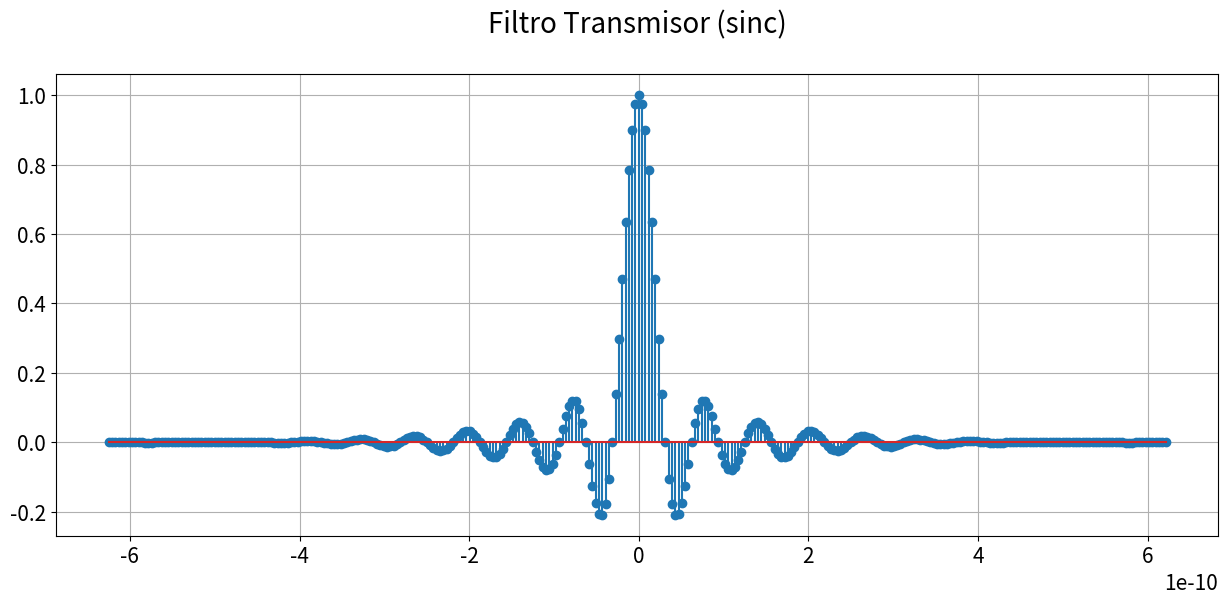
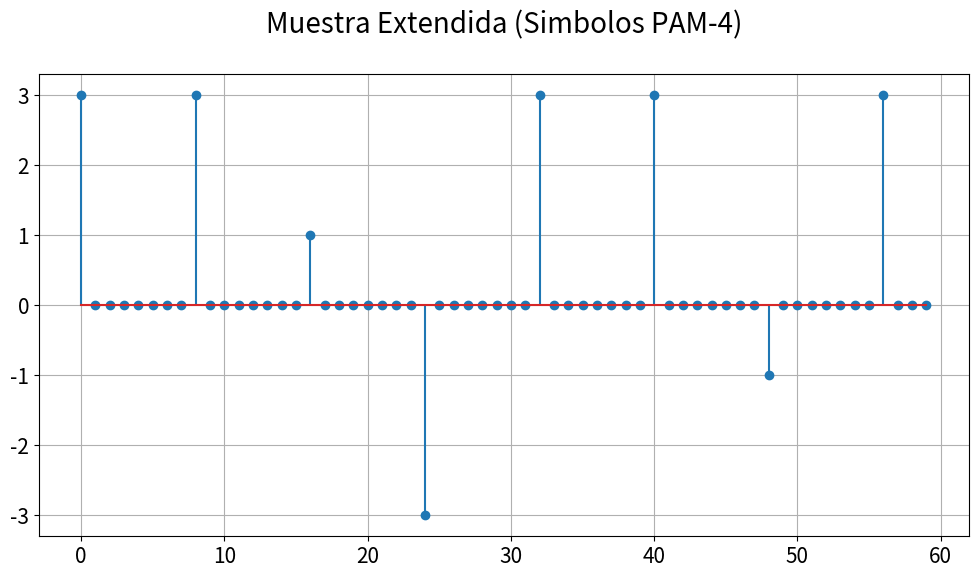
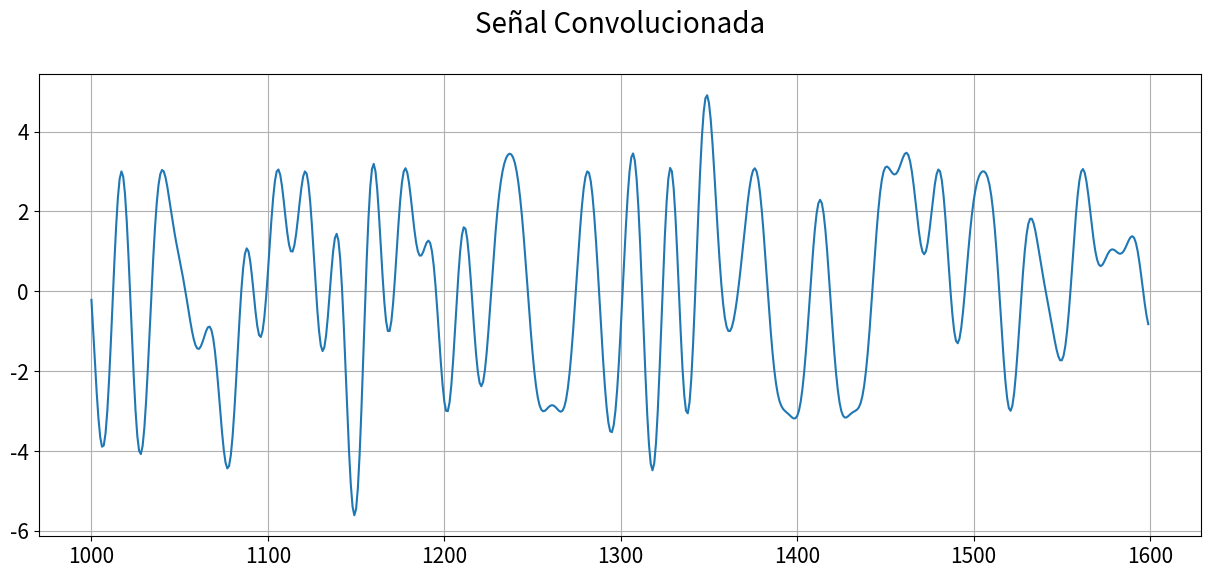
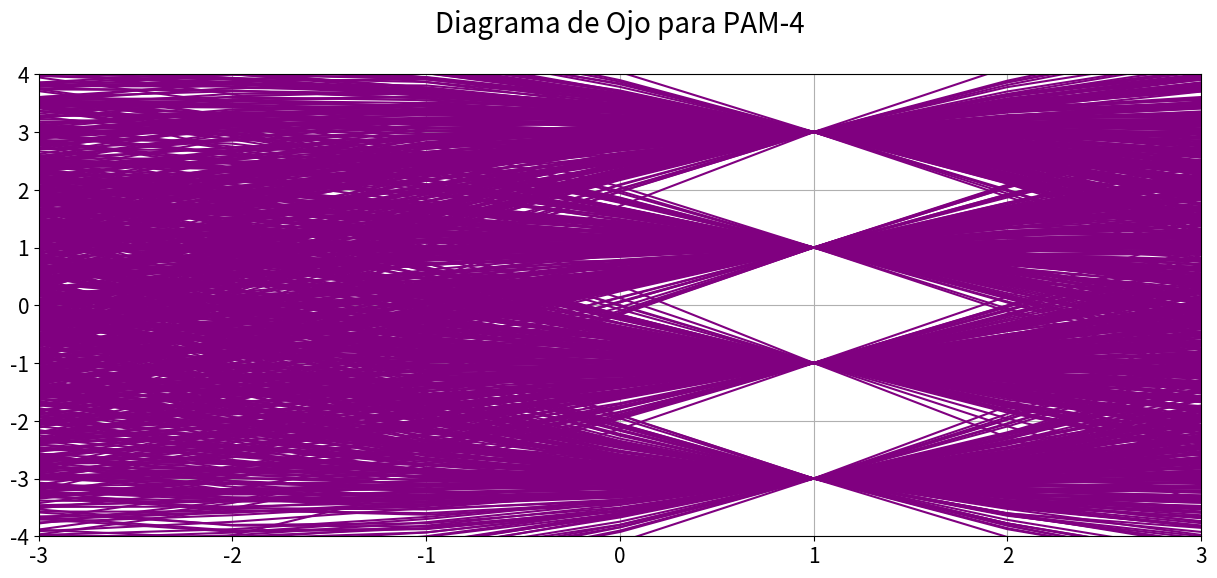

Write Python code to recreate these figures, in order.
import numpy as np
import matplotlib.pyplot as plt
from scipy.signal import convolve
import datetime

# ====================
#  Configuración y Filtro g[n]
# ====================

fB = 32e9    # Velocidad de símbolos (baud rate)
T = 1 / fB   # Tiempo entre símbolos
M = 8        # Factor de sobremuestreo
fs = fB * M  # Sample rate
alpha = 0.1  # Factor de roll-off
L = 20       # (2 * L * M + 1) es el largo del filtro sobremuestreado

t = np.arange(-L, L, 1 / M) * T
gn = np.sinc(t / T) * np.cos(np.pi * alpha * t / T) / (1 - 4 * alpha**2 * t**2 / T**2)

# ====================
#  Generación de símbolos PAM-4
# ====================
segundos_desde_1970 = int(datetime.datetime.now().timestamp())
np.random.seed(segundos_desde_1970)

cantidad_simbolos = 1000
# PAM-4 tiene niveles [-3, -1, 1, 3]
simbolos_PAM4 = np.random.choice([-3, -1, 1, 3], size=cantidad_simbolos)

xn = np.zeros(cantidad_simbolos * M)
for i in range(cantidad_simbolos):
    xn[i * M] = simbolos_PAM4[i]

# ====================
#  Gráficos de la Función sinc (gn)
# ====================
params = { 'legend.fontsize': 'large',
           'figure.figsize': (12, 6),
           'axes.labelsize': 20,
           'axes.titlesize': 20,
           'xtick.labelsize': 15,
           'ytick.labelsize': 15,
           'axes.titlepad': 30 }
plt.rcParams.update(params)

plt.figure(figsize=(15, 6))
plt.stem(t, gn)
plt.title('Filtro Transmisor (sinc)')
plt.grid(True)
plt.show()

# ====================
#  Gráfico de la Muestra Extendida
# ====================
fig, ax = plt.subplots()

cuantos_chupetines = 60
ax.stem(np.arange(0, cuantos_chupetines), xn[0 : cuantos_chupetines])
plt.title('Muestra Extendida (Simbolos PAM-4)')
plt.grid(True)
plt.show()

# ====================
#  Convolución de la señal con el filtro
# ====================
sn = convolve(xn, gn, mode='same')

plt.figure(figsize=(15, 6))
cuantos_chupetines = 1600
plt.plot(np.arange(1000, cuantos_chupetines), sn[1000 : cuantos_chupetines])
plt.title('Señal Convolucionada')
plt.grid(True)
plt.show()

# ====================
#  Diagrama de Ojo
# ====================
d = 4  # Delay para centrar el ojo

plt.figure(figsize=(15, 6))
for i in range(2 * L + 1, cantidad_simbolos - (2 * L + 1)):
    sn_p = sn[i * M + d : i * M + d + M]
    plt.plot(np.arange(-3, 4), sn_p[1 : 8], 'purple')

plt.title('Diagrama de Ojo para PAM-4')
plt.grid(True)
plt.xlim([-3, 3])
plt.ylim([-4, 4])
plt.show()
